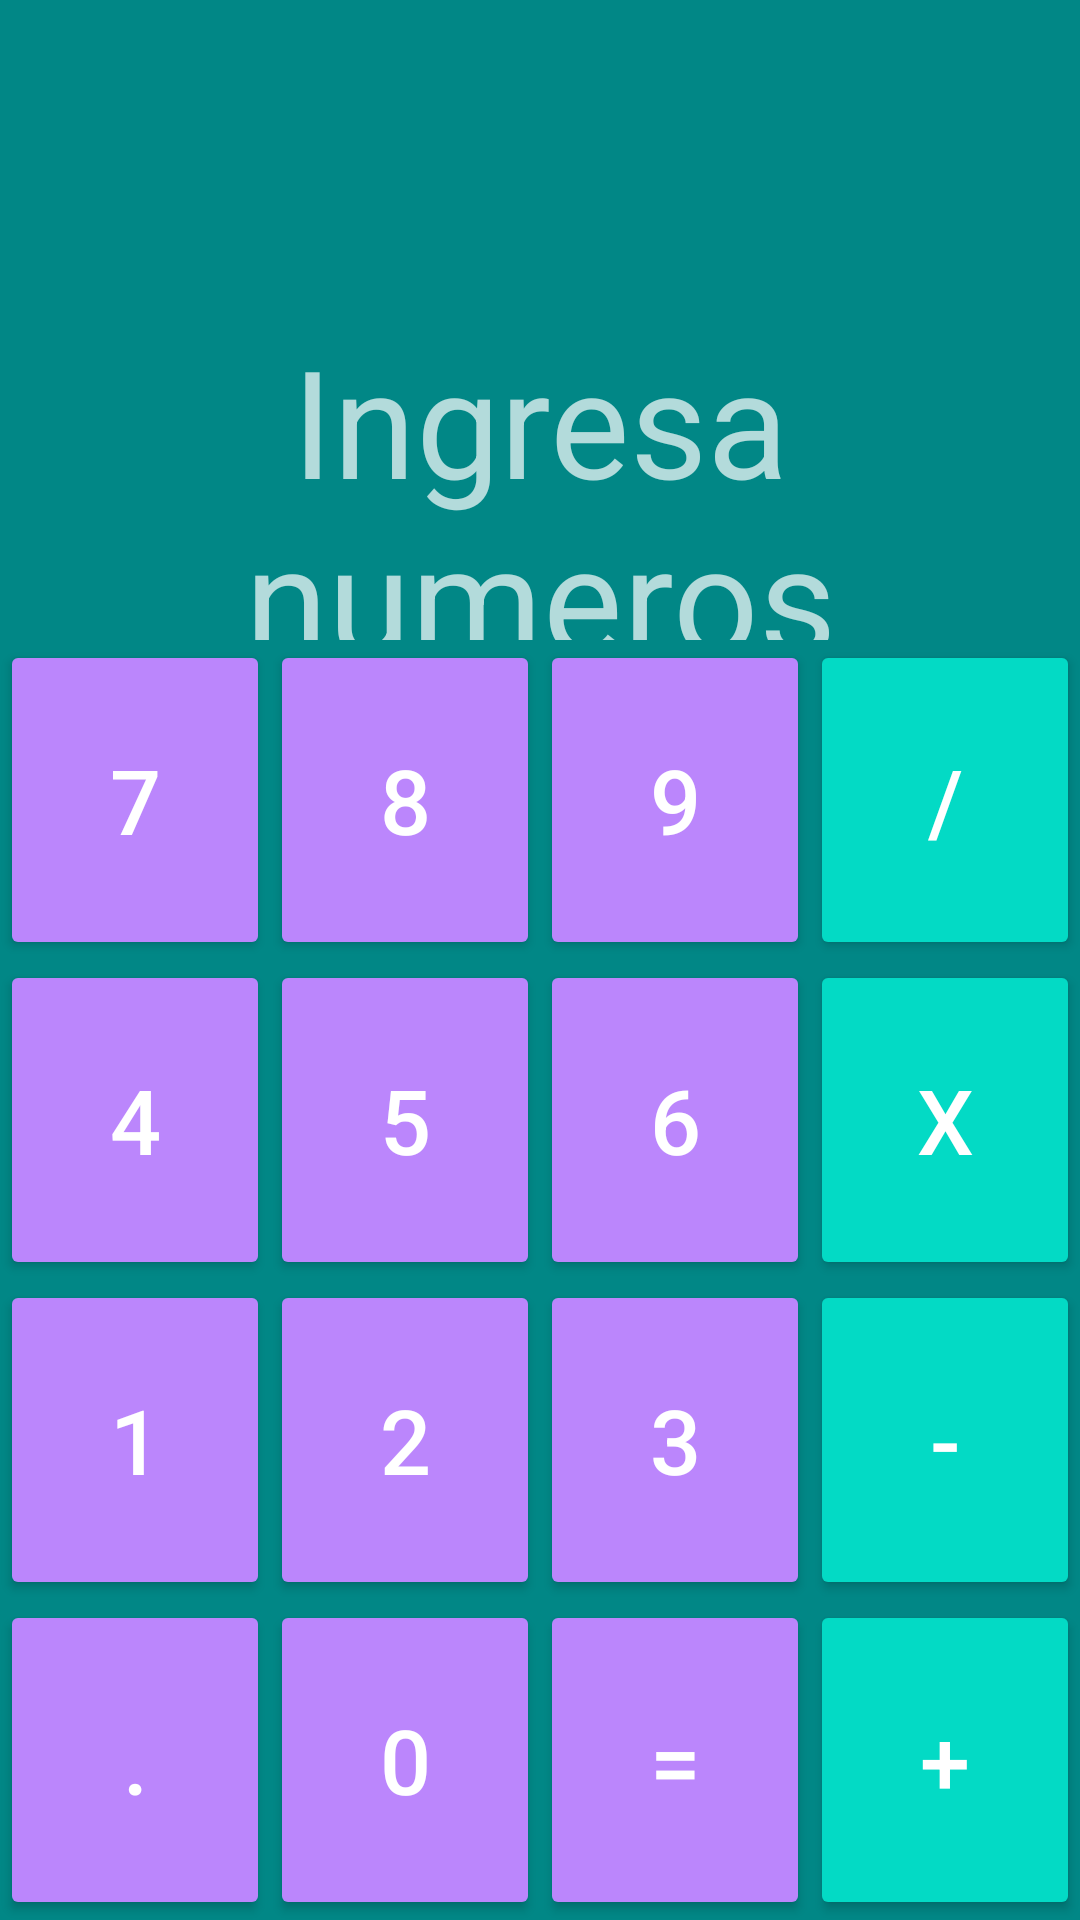

Reconstruct the res/layout file that produces this screen, plus the resources it refers to.
<!-- AndroidManifest.xml: application theme Theme.AppCompat.NoActionBar -->
<!-- res/layout/activity_calculadora_linear2.xml -->
<?xml version="1.0" encoding="utf-8"?>
<LinearLayout xmlns:android="http://schemas.android.com/apk/res/android"
    xmlns:app="http://schemas.android.com/apk/res-auto"
    xmlns:tools="http://schemas.android.com/tools"
    android:layout_width="match_parent"
    android:layout_height="match_parent"
    tools:context=".calculadora_linear2"
    android:orientation="vertical"
    android:background="@color/teal_700">

    <TextView
        android:id="@+id/resultado"
        android:layout_width="match_parent"
        android:layout_height="0sp"
        android:layout_weight="1"
        android:gravity="center"
        android:textSize="50sp"
        android:textAlignment="center"/>

    <TextView
        android:id="@+id/operacion"
        android:layout_width="match_parent"
        android:layout_height="0sp"
        android:layout_weight="1"
        android:gravity="center"
        android:hint="@string/ingresa_numeros"
        android:textAlignment="center"
        android:textSize="50sp"
        tools:ignore="TextContrastCheck" />

    <LinearLayout
        android:layout_width="match_parent"
        android:layout_height="0dp"
        android:orientation="horizontal"
        android:layout_weight="1">

        <Button
            android:id="@+id/seven"
            android:layout_width="wrap_content"
            android:layout_height="match_parent"
            android:layout_weight="1"
            android:backgroundTint="@color/purple_200"
            android:text="@string/_7"
            android:textSize="30sp"
            tools:ignore="ButtonStyle,NestedWeights,TextContrastCheck" />

        <Button
            android:id="@+id/eight"
            android:layout_width="wrap_content"
            android:layout_height="match_parent"
            android:layout_weight="1"
            android:backgroundTint="@color/purple_200"
            android:text="@string/_8"
            android:textSize="30sp"
            tools:ignore="ButtonStyle,TextContrastCheck" />

        <Button
            android:id="@+id/nine"
            android:layout_width="wrap_content"
            android:layout_height="match_parent"
            android:layout_weight="1"
            android:backgroundTint="@color/purple_200"
            android:text="@string/_9"
            android:textSize="30sp"
            tools:ignore="ButtonStyle,TextContrastCheck" />

        <Button
            android:id="@+id/entre"
            android:layout_width="wrap_content"
            android:layout_height="match_parent"
            android:layout_weight="1"
            android:backgroundTint="@color/teal_200"
            android:text="@string/dividir"
            android:textSize="30sp"
            tools:ignore="ButtonStyle,TextContrastCheck" />
    </LinearLayout>
    <LinearLayout
        android:layout_width="match_parent"
        android:layout_height="0dp"
        android:layout_weight="1"
        android:orientation="horizontal">

        <Button
            android:id="@+id/four"
            android:layout_width="wrap_content"
            android:layout_height="match_parent"
            android:layout_weight="1"
            android:backgroundTint="@color/purple_200"
            android:text="@string/_4"
            android:textSize="30sp"
            tools:ignore="ButtonStyle,NestedWeights,TextContrastCheck" />

        <Button
            android:id="@+id/five"
            android:layout_width="wrap_content"
            android:layout_height="match_parent"
            android:layout_weight="1"
            android:backgroundTint="@color/purple_200"
            android:text="@string/_5"
            android:textSize="30sp"
            tools:ignore="ButtonStyle,TextContrastCheck,TextContrastCheck" />

        <Button
            android:id="@+id/six"
            android:layout_width="wrap_content"
            android:layout_height="match_parent"
            android:layout_weight="1"
            android:backgroundTint="@color/purple_200"
            android:text="@string/_6"
            android:textSize="30sp"
            tools:ignore="ButtonStyle,TextContrastCheck" />

        <Button
            android:id="@+id/por"
            android:layout_width="wrap_content"
            android:layout_height="match_parent"
            android:layout_weight="1"
            android:backgroundTint="@color/teal_200"
            android:text="@string/x"
            android:textSize="30sp"
            tools:ignore="ButtonStyle,TextContrastCheck" />

    </LinearLayout>
    <LinearLayout
        android:layout_width="match_parent"
        android:layout_height="0dp"
        android:layout_weight="1"
        android:orientation="horizontal"
        >

        <Button
            android:id="@+id/one"
            android:layout_width="wrap_content"
            android:layout_height="match_parent"
            android:layout_weight="1"
            android:backgroundTint="@color/purple_200"
            android:text="@string/_1"
            android:textSize="30sp"
            tools:ignore="ButtonStyle,NestedWeights,TextContrastCheck" />

        <Button
            android:id="@+id/two"
            android:layout_width="wrap_content"
            android:layout_height="match_parent"
            android:layout_weight="1"
            android:backgroundTint="@color/purple_200"
            android:text="@string/_2"
            android:textSize="30sp"
            tools:ignore="ButtonStyle,TextContrastCheck" />

        <Button
            android:id="@+id/three"
            android:layout_width="wrap_content"
            android:layout_height="match_parent"
            android:layout_weight="1"
            android:backgroundTint="@color/purple_200"
            android:text="@string/_3"
            android:textSize="30sp"
            tools:ignore="ButtonStyle,TextContrastCheck" />

        <Button
            android:id="@+id/menos"
            android:layout_width="wrap_content"
            android:layout_height="match_parent"
            android:layout_weight="1"
            android:backgroundTint="@color/teal_200"
            android:text="@string/resta"
            android:textSize="30sp"
            tools:ignore="ButtonStyle,TextContrastCheck,TextContrastCheck" />
    </LinearLayout>
    <LinearLayout
        android:layout_width="match_parent"
        android:layout_height="0dp"
        android:orientation="horizontal"
        android:layout_weight="1">

        <Button
            android:layout_width="wrap_content"
            android:layout_height="match_parent"
            android:layout_weight="1"
            android:backgroundTint="@color/purple_200"
            android:text="@string/punto"
            android:textSize="30sp"
            tools:ignore="ButtonStyle,NestedWeights,TextContrastCheck" />

        <Button
            android:id="@+id/zero"
            android:layout_width="wrap_content"
            android:layout_height="match_parent"
            android:layout_weight="1"
            android:backgroundTint="@color/purple_200"
            android:text="@string/_0"
            android:textSize="30sp"
            tools:ignore="ButtonStyle,TextContrastCheck" />

        <Button
            android:id="@+id/igual"
            android:layout_width="wrap_content"
            android:layout_height="match_parent"
            android:layout_weight="1"
            android:backgroundTint="@color/purple_200"
            android:text="@string/igual"
            android:textSize="30sp"
            tools:ignore="ButtonStyle,TextContrastCheck" />

        <Button
            android:id="@+id/mas"
            android:layout_width="wrap_content"
            android:layout_height="match_parent"
            android:layout_weight="1"
            android:backgroundTint="@color/teal_200"
            android:text="@string/suma"
            android:textSize="30sp"
            tools:ignore="ButtonStyle,TextContrastCheck" />
    </LinearLayout>



</LinearLayout>
<!-- resources referenced by this layout -->
<resources>
  <color name="purple_200">#FFBB86FC</color>
  <color name="teal_200">#FF03DAC5</color>
  <color name="teal_700">#FF018786</color>
  <string name="_0">0</string>
  <string name="_1">1</string>
  <string name="_2">2</string>
  <string name="_3">3</string>
  <string name="_4">4</string>
  <string name="_5">5</string>
  <string name="_6">6</string>
  <string name="_7">7</string>
  <string name="_8">8</string>
  <string name="_9">9</string>
  <string name="dividir">/</string>
  <string name="igual">=</string>
  <string name="ingresa_numeros">Ingresa numeros</string>
  <string name="punto">.</string>
  <string name="resta">-</string>
  <string name="suma">+</string>
  <string name="x">x</string>
</resources>
